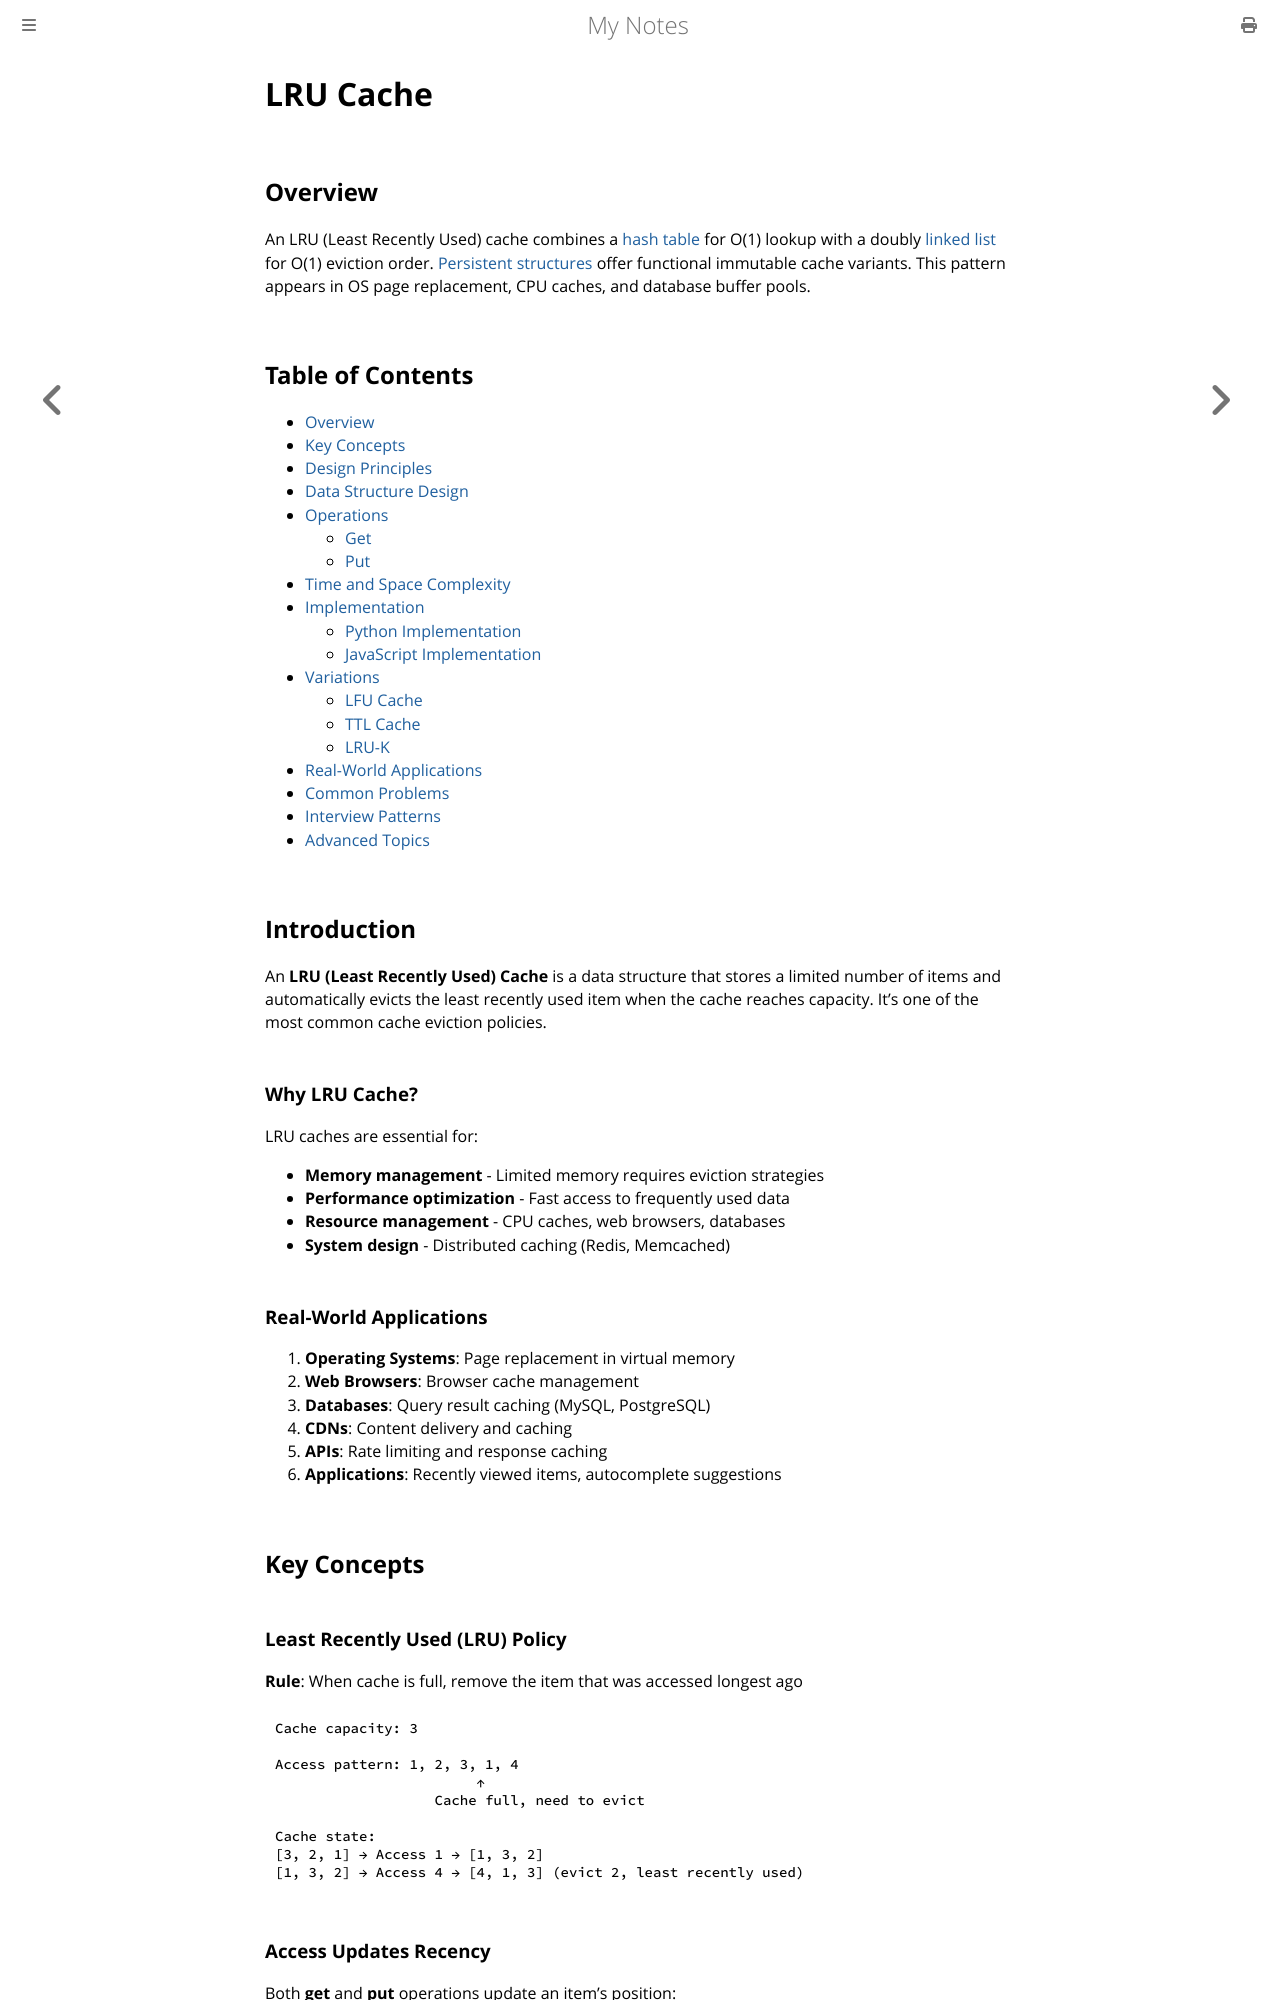

repository: paritystack/notes · page: data_structures/lru_cache.html · generator: mdbook

# LRU Cache

## Overview

An LRU (Least Recently Used) cache combines a [hash table](hash_tables.md) for O(1) lookup with a doubly [linked list](linked_lists.md) for O(1) eviction order. [Persistent structures](persistent_structures.md) offer functional immutable cache variants. This pattern appears in OS page replacement, CPU caches, and database buffer pools.

## Table of Contents
- [Overview](#overview)
- [Key Concepts](#key-concepts)
- [Design Principles](#design-principles)
- [Data Structure Design](#data-structure-design)
- [Operations](#operations)
  - [Get](#get-operation)
  - [Put](#put-operation)
- [Time and Space Complexity](#time-and-space-complexity)
- [Implementation](#implementation)
  - [Python Implementation](#python-implementation)
  - [JavaScript Implementation](#javascript-implementation)
- [Variations](#variations)
  - [LFU Cache](#lfu-cache)
  - [TTL Cache](#ttl-cache)
  - [LRU-K](#lru-k)
- [Real-World Applications](#real-world-applications)
- [Common Problems](#common-problems)
- [Interview Patterns](#interview-patterns)
- [Advanced Topics](#advanced-topics)

## Introduction

An **LRU (Least Recently Used) Cache** is a data structure that stores a limited number of items and automatically evicts the least recently used item when the cache reaches capacity. It's one of the most common cache eviction policies.

### Why LRU Cache?

LRU caches are essential for:
- **Memory management** - Limited memory requires eviction strategies
- **Performance optimization** - Fast access to frequently used data
- **Resource management** - CPU caches, web browsers, databases
- **System design** - Distributed caching (Redis, Memcached)

### Real-World Applications

1. **Operating Systems**: Page replacement in virtual memory
2. **Web Browsers**: Browser cache management
3. **Databases**: Query result caching (MySQL, PostgreSQL)
4. **CDNs**: Content delivery and caching
5. **APIs**: Rate limiting and response caching
6. **Applications**: Recently viewed items, autocomplete suggestions

## Key Concepts

### Least Recently Used (LRU) Policy

**Rule**: When cache is full, remove the item that was accessed longest ago

```
Cache capacity: 3

Access pattern: 1, 2, 3, 1, 4
                        ↑
                   Cache full, need to evict

Cache state:
[3, 2, 1] → Access 1 → [1, 3, 2]
[1, 3, 2] → Access 4 → [4, 1, 3] (evict 2, least recently used)
```
